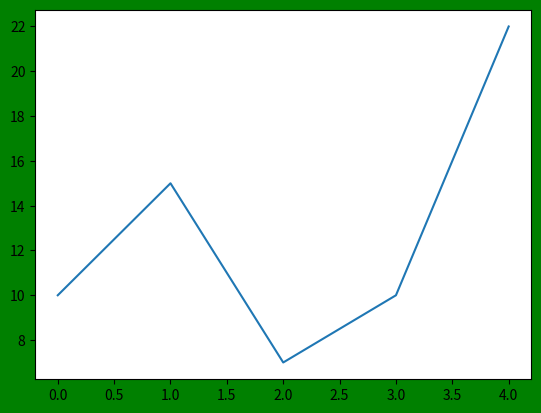

Python code for this plot:
import matplotlib.pyplot as plt


numeros = [10, 15, 7, 10, 22]

plt.figure(facecolor="green")
grafico_verde_numeros = plt.plot(numeros)
print(grafico_verde_numeros)
plt.show()


fig, axs = plt.subplots(nrows=2, ncols=2)
plt.show()
